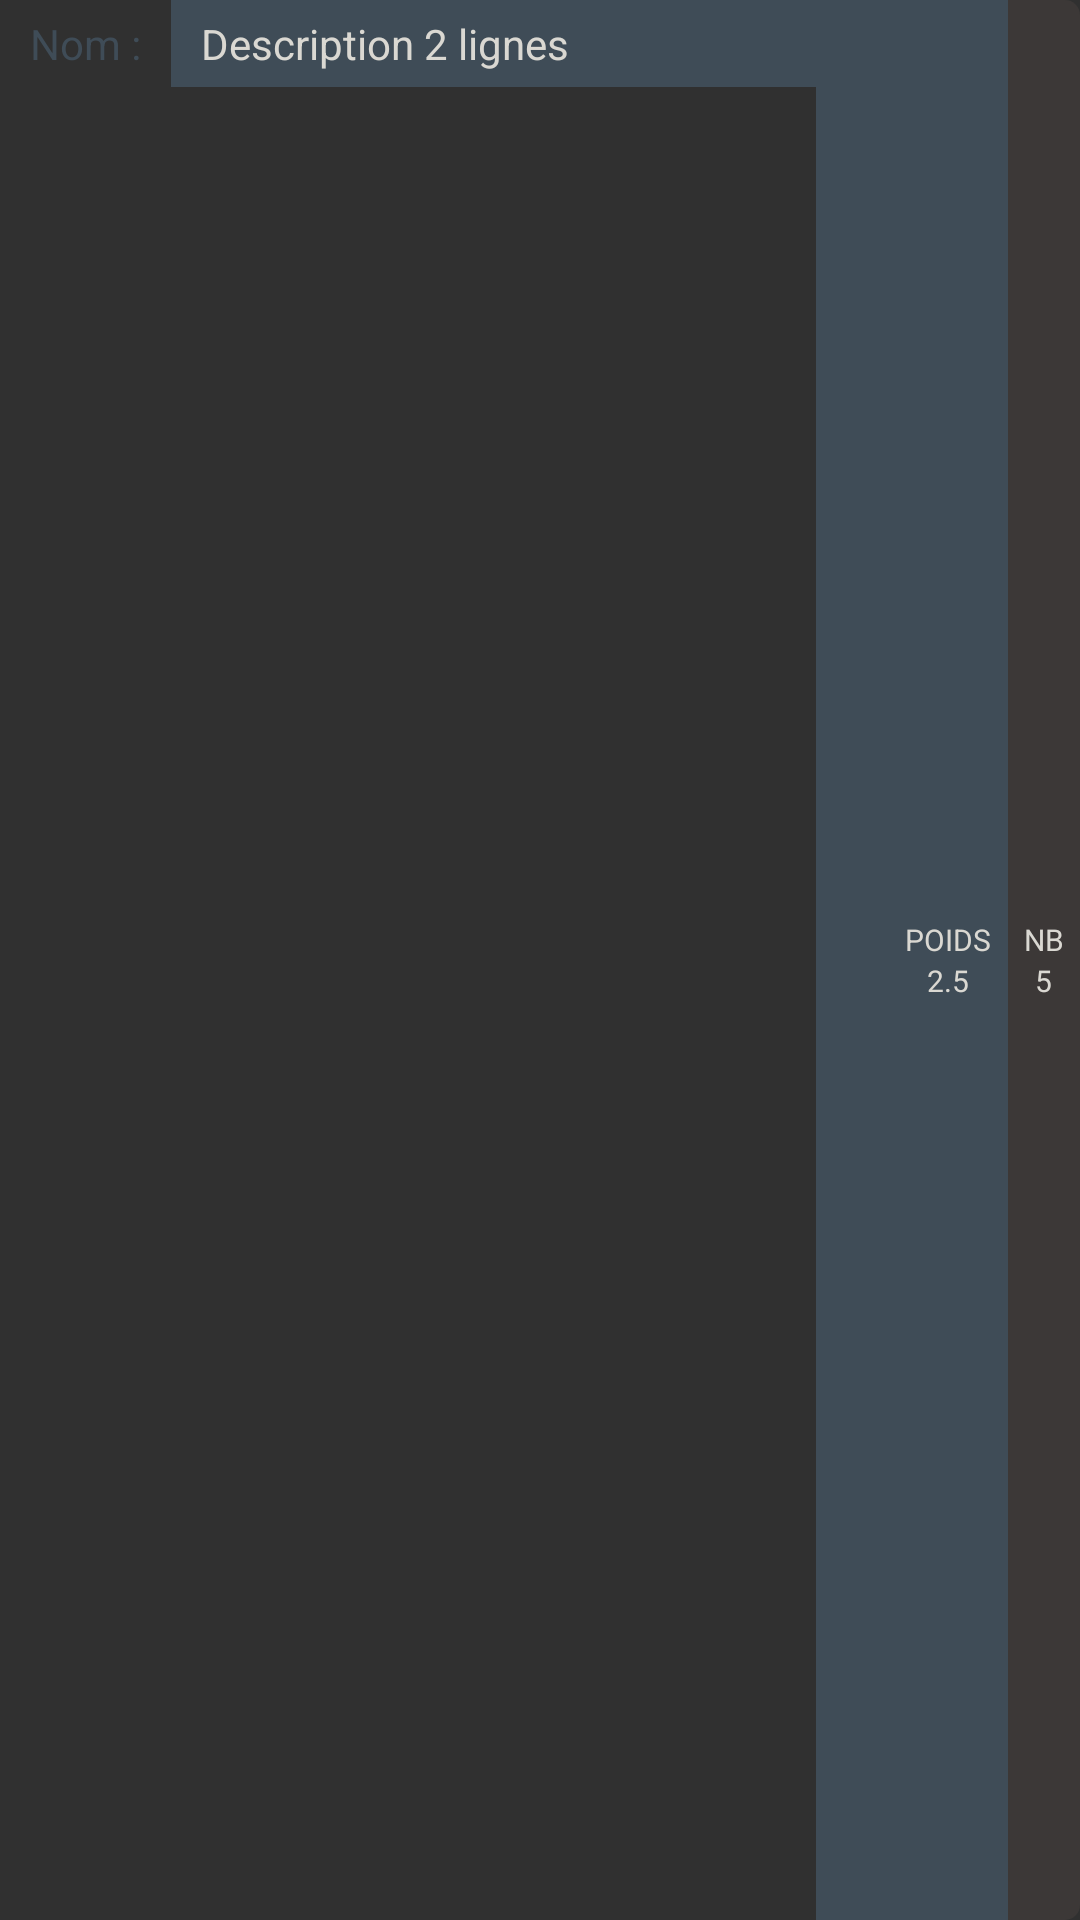

The Android layout XML behind this screen, and the referenced resources:
<!-- AndroidManifest.xml: application theme AppTheme -->
<!-- res/layout/component_line_object.xml -->
<?xml version="1.0" encoding="utf-8"?>
<android.support.constraint.ConstraintLayout xmlns:android="http://schemas.android.com/apk/res/android"
    xmlns:app="http://schemas.android.com/apk/res-auto"
    xmlns:tools="http://schemas.android.com/tools" android:layout_width="match_parent"
    android:layout_height="wrap_content"
    android:layout_marginVertical="@dimen/txt_margin"
    android:layout_marginHorizontal="@dimen/small_margin">

    <LinearLayout
        android:id="@+id/line_object_layout"
        android:layout_width="0dp"
        android:layout_height="wrap_content"
        android:orientation="horizontal"
        app:layout_constraintStart_toStartOf="parent"
        app:layout_constraintTop_toTopOf="parent"
        app:layout_constraintEnd_toStartOf="@id/line_object_equip">
        <TextView
            android:id="@+id/line_object_name"
            android:layout_width="wrap_content"
            android:layout_height="match_parent"
            android:text="@string/name"
            android:textColor="@color/colorCatTitle"
            android:paddingHorizontal="@dimen/small_margin"
            android:background="@drawable/shape_category_light"
            android:gravity="center"
            android:maxEms="6"/>

        <TextView
            android:id="@+id/line_object_note"
            android:layout_width="match_parent"
            android:layout_height="match_parent"
            android:background="@color/colorCatTitle"
            android:paddingVertical="@dimen/txt_margin"
            android:paddingHorizontal="@dimen/small_margin"
            android:text="Description
2 lignes"
            android:maxEms="10"
            android:textColor="@color/colorTxt"/>
    </LinearLayout>


    <LinearLayout
        android:id="@+id/line_object_equip"
        android:layout_width="24dp"
        android:layout_height="0dp"
        android:orientation="vertical"
        android:gravity="center"
        android:background="@color/colorCatTitle"
        android:paddingHorizontal="@dimen/txt_margin"
        app:layout_constraintStart_toEndOf="@id/line_object_layout"
        app:layout_constraintEnd_toStartOf="@+id/line_object_weight_layout"
        app:layout_constraintTop_toTopOf="parent"
        app:layout_constraintBottom_toBottomOf="parent">
        <ImageView
            android:id="@+id/line_object_equip_img"
            android:layout_width="wrap_content"
            android:layout_height="wrap_content"
            android:src="@drawable/circle_green"/>
    </LinearLayout>
    <LinearLayout
        android:id="@+id/line_object_weight_layout"
        android:layout_width="40dp"
        android:layout_height="0dp"
        android:orientation="vertical"
        android:gravity="center"
        android:background="@color/colorCatTitle"
        android:paddingHorizontal="@dimen/txt_margin"
        app:layout_constraintEnd_toStartOf="@id/line_object_quantity_layout"
        app:layout_constraintTop_toTopOf="parent"
        app:layout_constraintBottom_toBottomOf="parent">
        <TextView
            android:id="@+id/line_object_weight"
            android:layout_width="wrap_content"
            android:layout_height="wrap_content"
            android:text="@string/weight"
            android:textSize="@dimen/medium_txt"
            android:textColor="@color/colorTxt"/>
        <TextView
            android:id="@+id/line_object_weight_txt"
            android:layout_width="wrap_content"
            android:layout_height="wrap_content"
            android:text="2.5"
            android:textSize="@dimen/medium_txt"
            android:textColor="@color/colorTxt"/>
    </LinearLayout>
    <LinearLayout
        android:id="@+id/line_object_quantity_layout"
        android:layout_width="24dp"
        android:layout_height="0dp"
        android:orientation="vertical"
        android:gravity="center"
        android:background="@drawable/shape_category_light_txt"
        android:paddingHorizontal="@dimen/txt_margin"
        app:layout_constraintEnd_toEndOf="parent"
        app:layout_constraintTop_toTopOf="parent"
        app:layout_constraintBottom_toBottomOf="parent">
        <TextView
            android:id="@+id/line_object_quantity"
            android:layout_width="wrap_content"
            android:layout_height="wrap_content"
            android:text="@string/nb"
            android:textSize="@dimen/medium_txt"
            android:textColor="@color/colorTxt"/>
        <TextView
            android:id="@+id/line_object_quantity_txt"
            android:layout_width="wrap_content"
            android:layout_height="wrap_content"
            android:textSize="@dimen/medium_txt"
            android:text="5"
            android:textColor="@color/colorTxt"/>
    </LinearLayout>

</android.support.constraint.ConstraintLayout>
<!-- resources referenced by this layout -->
<resources>
  <color name="colorCatTitle">#3F4C57</color>
  <color name="colorTxt">#DAD8D2</color>
  <dimen name="medium_txt">10sp</dimen>
  <dimen name="small_margin">10dp</dimen>
  <dimen name="txt_margin">5dp</dimen>
  <!-- drawable shape_category_light_txt (drawable) -->
  <?xml version="1.0" encoding="utf-8"?>
  <shape xmlns:android="http://schemas.android.com/apk/res/android"
      android:shape="rectangle"
      android:tint="@color/dark_background">
      <padding
          android:right="10dp" />
      <corners android:bottomRightRadius="5dp"
          android:topRightRadius="5dp"/>
  </shape>
  <string name="name">Nom :</string>
  <string name="nb">NB</string>
  <string name="weight">POIDS</string>
  <style name="AppTheme" parent="Theme.AppCompat.NoActionBar">
          
          <item name="colorPrimary">@color/colorPrimary</item>
          <item name="colorPrimaryDark">@color/colorPrimaryDark</item>
          <item name="colorAccent">@color/colorAccent</item>
      </style>
  <color name="dark_background">#3C3837</color>
  <color name="colorPrimary">#81C1DF</color>
  <color name="colorPrimaryDark">#518AA5</color>
  <color name="colorAccent">#C07A52</color>
</resources>
